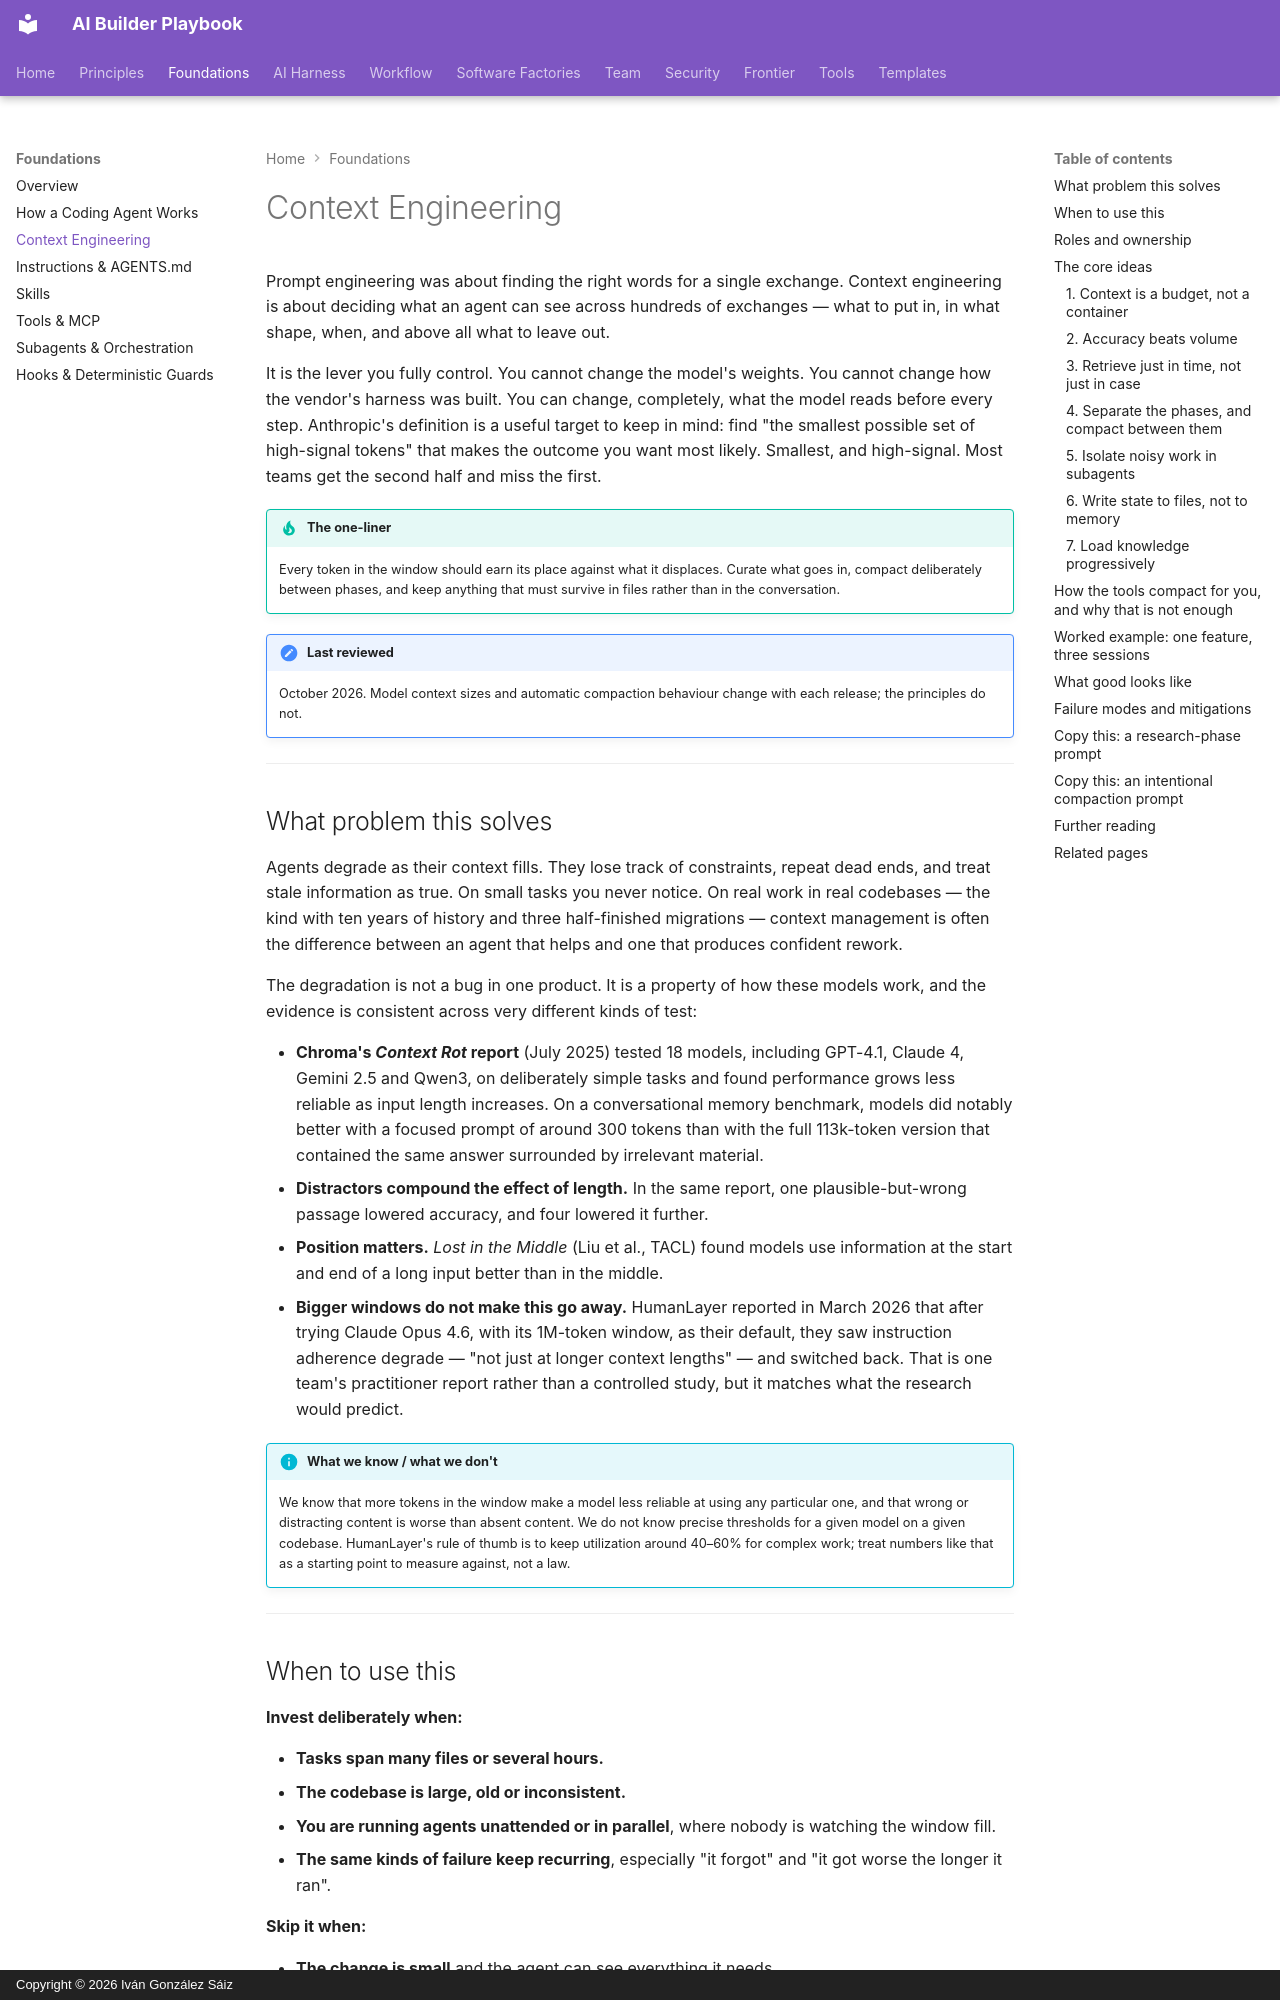

repository: dreamingechoes/ai-builder-playbook · page: foundations/context-engineering/index.html · generator: mkdocs · copyright: Copyright © 2026 Iván González Sáiz

---
title: Context Engineering
description: Why context is the lever you fully control, how it degrades, and how to manage it across long agent tasks — research, plan, implement, and intentional compaction.
---

# Context Engineering

Prompt engineering was about finding the right words for a single exchange. Context engineering is about deciding what an agent can see across hundreds of exchanges — what to put in, in what shape, when, and above all what to leave out.

It is the lever you fully control. You cannot change the model's weights. You cannot change how the vendor's harness was built. You can change, completely, what the model reads before every step. Anthropic's definition is a useful target to keep in mind: find "the smallest possible set of high-signal tokens" that makes the outcome you want most likely. Smallest, and high-signal. Most teams get the second half and miss the first.

!!! tip "The one-liner"
    Every token in the window should earn its place against what it displaces. Curate what goes in, compact deliberately between phases, and keep anything that must survive in files rather than in the conversation.

!!! note "Last reviewed"
    October 2026. Model context sizes and automatic compaction behaviour change with each release; the principles do not.

---

## What problem this solves

Agents degrade as their context fills. They lose track of constraints, repeat dead ends, and treat stale information as true. On small tasks you never notice. On real work in real codebases — the kind with ten years of history and three half-finished migrations — context management is often the difference between an agent that helps and one that produces confident rework.

The degradation is not a bug in one product. It is a property of how these models work, and the evidence is consistent across very different kinds of test:

- **Chroma's *Context Rot* report** (July 2025) tested 18 models, including GPT-4.1, Claude 4, Gemini 2.5 and Qwen3, on deliberately simple tasks and found performance grows less reliable as input length increases. On a conversational memory benchmark, models did notably better with a focused prompt of around 300 tokens than with the full 113k-token version that contained the same answer surrounded by irrelevant material.
- **Distractors compound the effect of length.** In the same report, one plausible-but-wrong passage lowered accuracy, and four lowered it further.
- **Position matters.** *Lost in the Middle* (Liu et al., TACL) found models use information at the start and end of a long input better than in the middle.
- **Bigger windows do not make this go away.** HumanLayer reported in March 2026 that after trying Claude Opus 4.6, with its 1M-token window, as their default, they saw instruction adherence degrade — "not just at longer context lengths" — and switched back. That is one team's practitioner report rather than a controlled study, but it matches what the research would predict.

!!! info "What we know / what we don't"
    We know that more tokens in the window make a model less reliable at using any particular one, and that wrong or distracting content is worse than absent content. We do not know precise thresholds for a given model on a given codebase. HumanLayer's rule of thumb is to keep utilization around 40–60% for complex work; treat numbers like that as a starting point to measure against, not a law.

---

## When to use this

**Invest deliberately when:**

- **Tasks span many files or several hours.**
- **The codebase is large, old or inconsistent.**
- **You are running agents unattended or in parallel**, where nobody is watching the window fill.
- **The same kinds of failure keep recurring**, especially "it forgot" and "it got worse the longer it ran".

**Skip it when:**

- **The change is small** and the agent can see everything it needs.
- **You are prototyping** something you will throw away.

---
